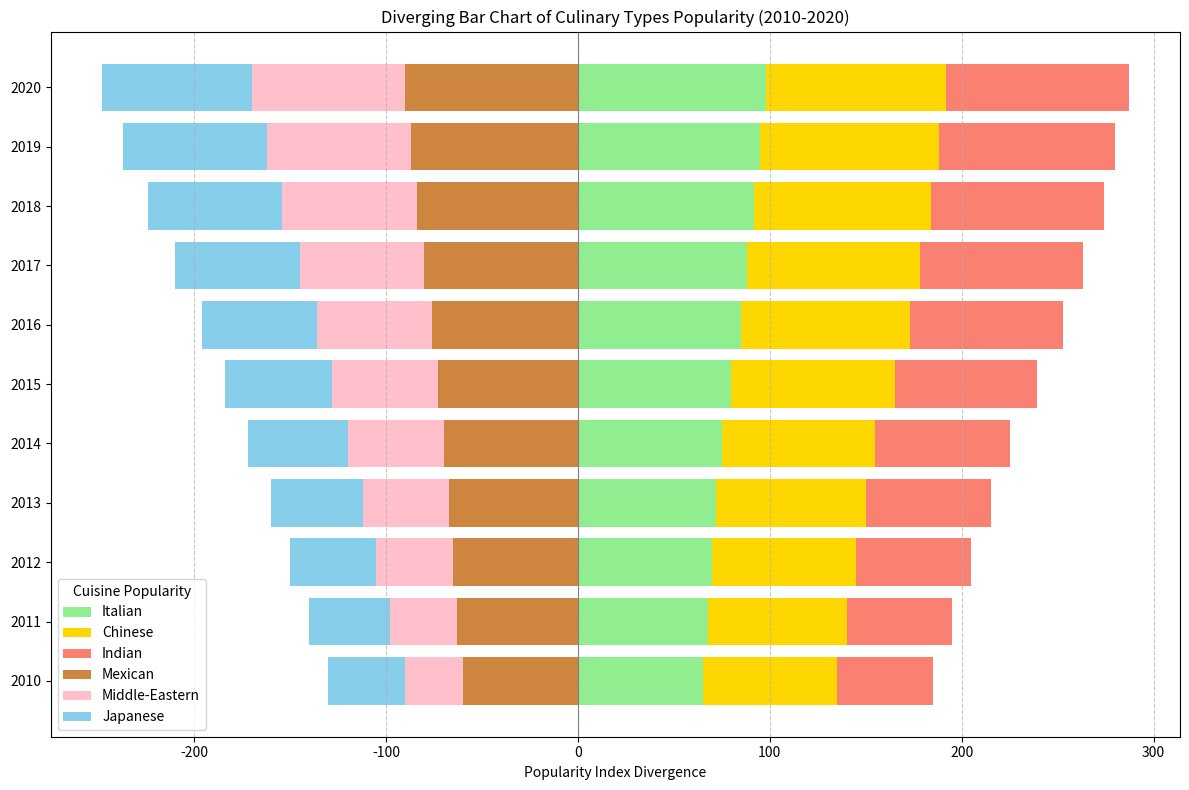

The script that saved this image:
import matplotlib.pyplot as plt
import numpy as np

# Data setup
years = np.arange(2010, 2021)

italian_cuisine = [65, 68, 70, 72, 75, 80, 85, 88, 92, 95, 98]
chinese_cuisine = [70, 72, 75, 78, 80, 85, 88, 90, 92, 93, 94]
indian_cuisine = [50, 55, 60, 65, 70, 74, 80, 85, 90, 92, 95]
mexican_cuisine = [60, 63, 65, 67, 70, 73, 76, 80, 84, 87, 90]
middle_eastern_cuisine = [30, 35, 40, 45, 50, 55, 60, 65, 70, 75, 80]
japanese_cuisine = [40, 42, 45, 48, 52, 56, 60, 65, 70, 75, 78]

# Positive and Negative offsets from the central axis (zero)
pos_values = np.array([italian_cuisine, chinese_cuisine, indian_cuisine])
neg_values = np.array([mexican_cuisine, middle_eastern_cuisine, japanese_cuisine])

# Labels for stacked bar sections
labels_pos = ['Italian', 'Chinese', 'Indian']
labels_neg = ['Mexican', 'Middle-Eastern', 'Japanese']

# Colors for the sections
colors_pos = ['lightgreen', 'gold', 'salmon']
colors_neg = ['peru', 'pink', 'skyblue']

ind = np.arange(len(years))

# Create figure and axes
fig, ax = plt.subplots(figsize=(12, 8))

# Iterate over positive and negative values to stack the bars
for i in range(pos_values.shape[0]):
    ax.barh(ind, pos_values[i], left=np.sum(pos_values[:i], axis=0), color=colors_pos[i], label=labels_pos[i])

for i in range(neg_values.shape[0]):
    ax.barh(ind, -neg_values[i], left=-np.sum(neg_values[:i], axis=0), color=colors_neg[i], label=labels_neg[i])

# Setup the axes
ax.set_yticks(ind)
ax.set_yticklabels(years)
ax.axvline(0, color='gray', linewidth=0.8)
ax.set_xlabel('Popularity Index Divergence')
ax.set_title('Diverging Bar Chart of Culinary Types Popularity (2010-2020)')
ax.grid(axis='x', linestyle='--', alpha=0.7)

# Add the legend
ax.legend(title='Cuisine Popularity', fontsize=10)

plt.tight_layout()
plt.show()
